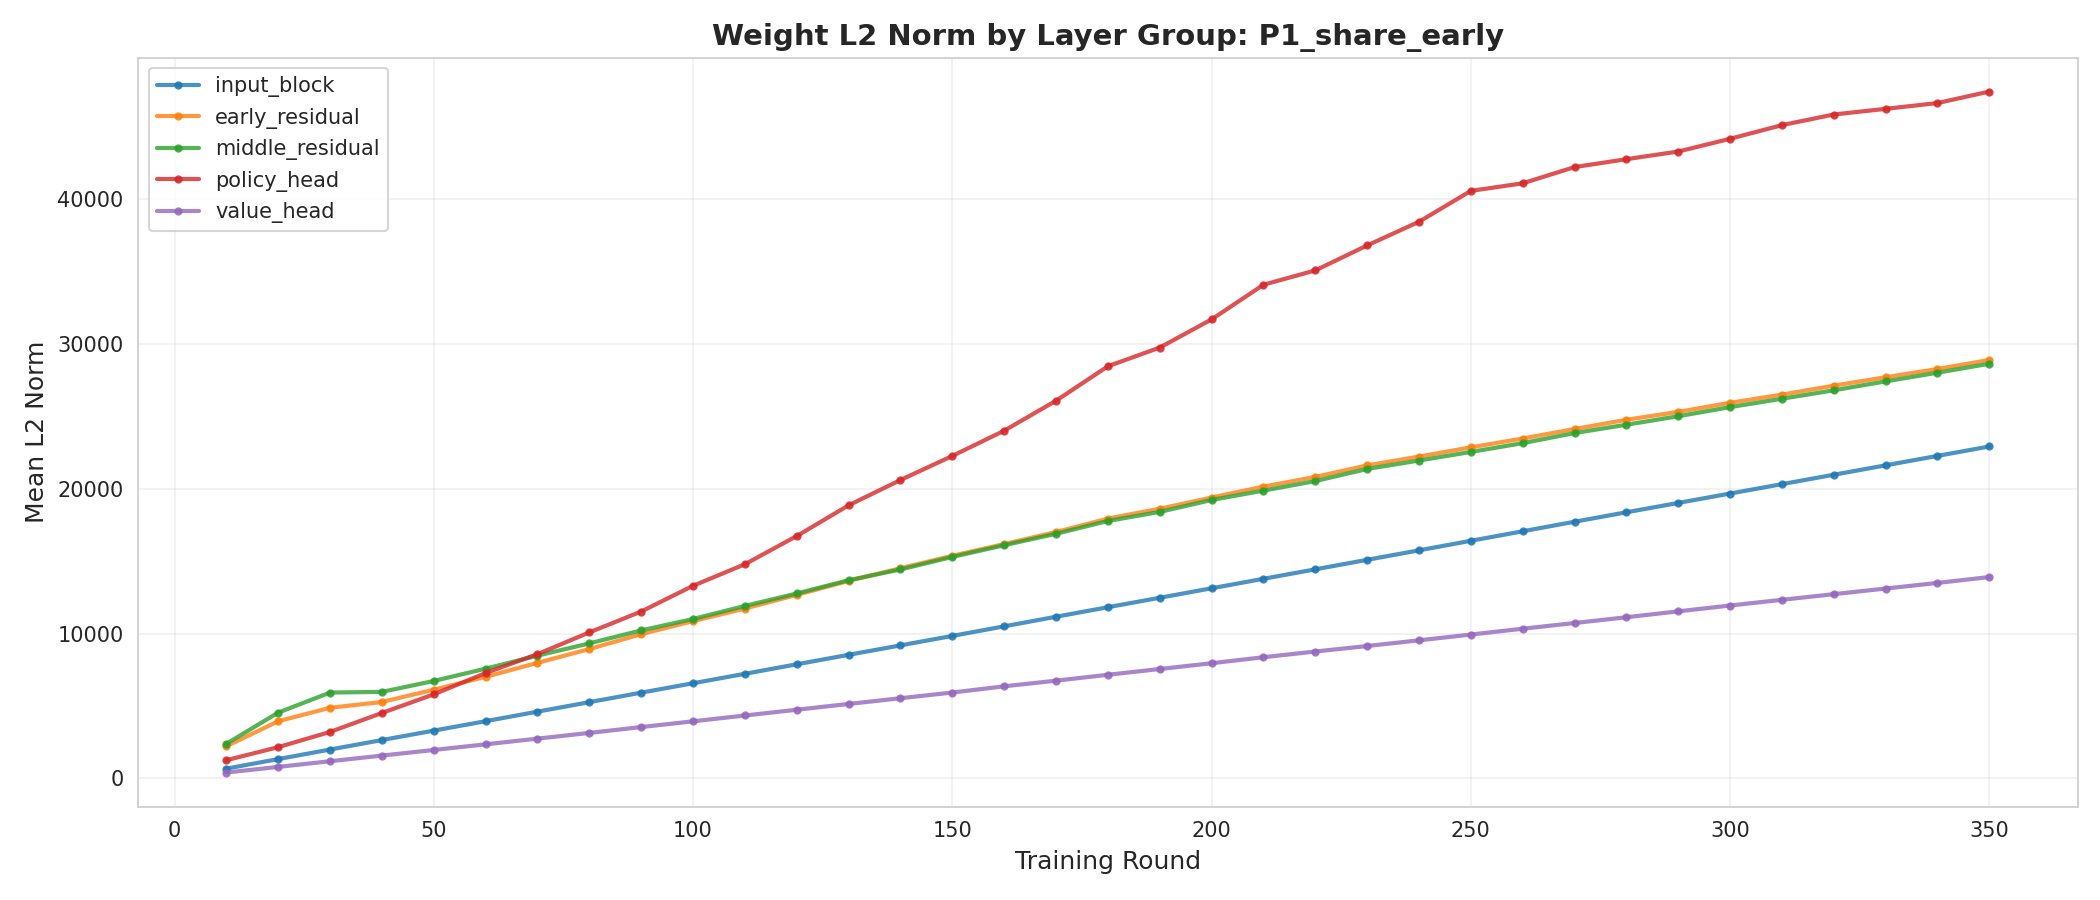

Values plotted in this chart, from the file beside it:
layer_group, round, l2_norm
input_block, 10, 671.3
input_block, 20, 1331
input_block, 30, 1991
input_block, 40, 2646
input_block, 50, 3297
input_block, 60, 3950
input_block, 70, 4608
input_block, 80, 5264
input_block, 90, 5921
input_block, 100, 6571
input_block, 110, 7223
input_block, 120, 7880
input_block, 130, 8534
input_block, 140, 9187
input_block, 150, 9840
input_block, 160, 10502
input_block, 170, 11164
input_block, 180, 11823
input_block, 190, 12476
input_block, 200, 13132
input_block, 210, 13786
input_block, 220, 14440
input_block, 230, 15098
input_block, 240, 15753
input_block, 250, 16412
input_block, 260, 17069
input_block, 270, 17729
input_block, 280, 18382
input_block, 290, 19029
input_block, 300, 19678
input_block, 310, 20326
input_block, 320, 20975
input_block, 330, 21626
input_block, 340, 22279
input_block, 350, 22930
early_residual, 10, 2218
early_residual, 20, 3947
early_residual, 30, 4875
early_residual, 40, 5277
early_residual, 50, 6124
early_residual, 60, 7013
early_residual, 70, 7979
early_residual, 80, 8934
early_residual, 90, 9959
early_residual, 100, 10863
early_residual, 110, 11730
early_residual, 120, 12674
early_residual, 130, 13641
early_residual, 140, 14517
early_residual, 150, 15377
early_residual, 160, 16187
early_residual, 170, 17020
early_residual, 180, 17947
early_residual, 190, 18628
early_residual, 200, 19403
early_residual, 210, 20157
early_residual, 220, 20824
early_residual, 230, 21621
early_residual, 240, 22230
early_residual, 250, 22869
... 115 more rows
